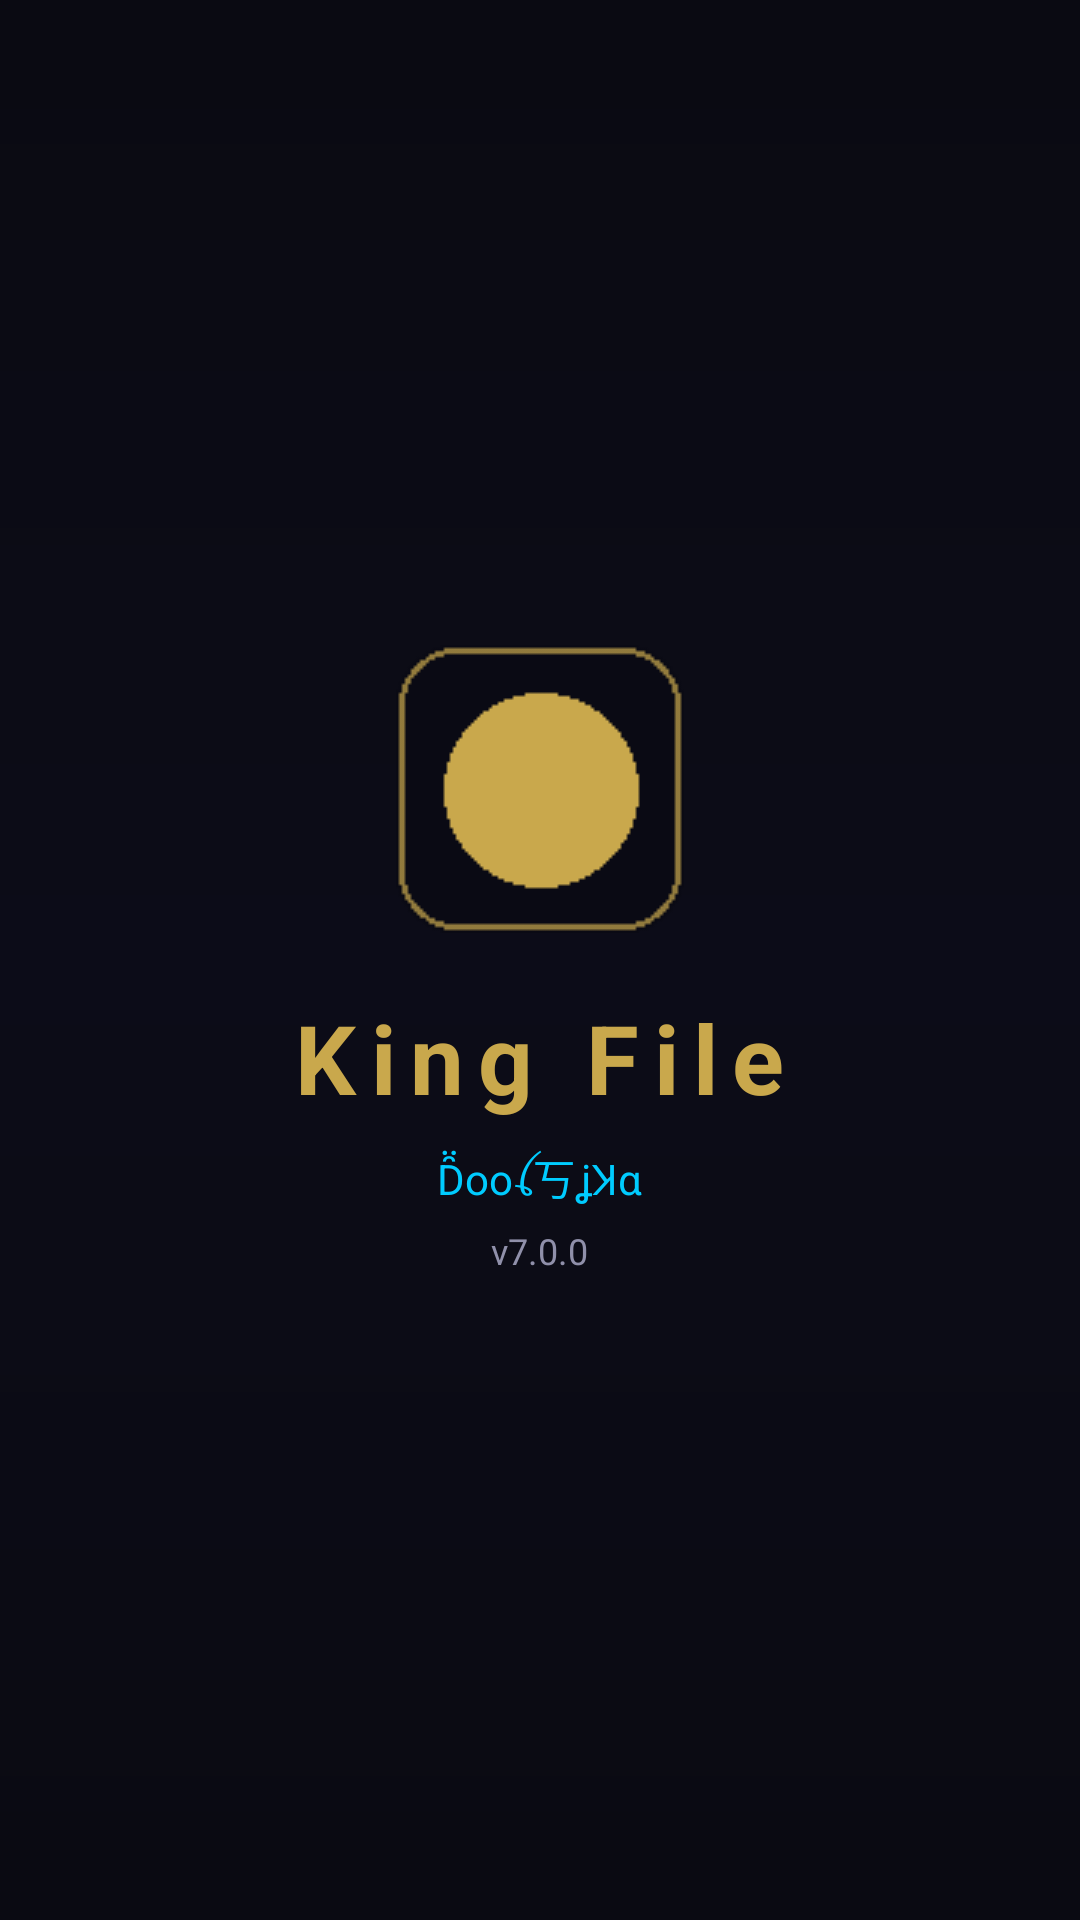

Reconstruct the res/layout file that produces this screen, plus the resources it refers to.
<!-- AndroidManifest.xml: activity theme Theme.KingFile.Splash -->
<!-- res/layout/activity_splash.xml -->
<?xml version="1.0" encoding="utf-8"?>
<FrameLayout xmlns:android="http://schemas.android.com/apk/res/android"
    android:layout_width="match_parent" android:layout_height="match_parent"
    android:background="@color/bg_deep">

    <ImageView android:id="@+id/bgWarrior"
        android:layout_width="match_parent" android:layout_height="match_parent"
        android:scaleType="centerCrop" android:src="@drawable/warrior_bg"
        android:alpha="0.6"/>

    <View android:layout_width="match_parent" android:layout_height="match_parent"
        android:background="#880A0A12"/>

    <LinearLayout android:id="@+id/logoContainer"
        android:layout_width="wrap_content" android:layout_height="wrap_content"
        android:layout_gravity="center" android:orientation="vertical"
        android:gravity="center" android:padding="24dp">

        <ImageView android:layout_width="96dp" android:layout_height="96dp"
            android:src="@mipmap/ic_launcher_round" android:layout_marginBottom="20dp"/>

        <TextView android:layout_width="wrap_content" android:layout_height="wrap_content"
            android:text="King File" android:textSize="32sp" android:textStyle="bold"
            android:textColor="@color/gold" android:letterSpacing="0.15"
            android:layout_marginBottom="8dp"/>

        <TextView android:layout_width="wrap_content" android:layout_height="wrap_content"
            android:text="@string/owner" android:textSize="14sp"
            android:textColor="@color/neon_blue" android:layout_marginBottom="6dp"/>

        <TextView android:layout_width="wrap_content" android:layout_height="wrap_content"
            android:text="v7.0.0" android:textSize="12sp" android:textColor="@color/text_muted"/>
    </LinearLayout>

    <ProgressBar android:layout_width="wrap_content" android:layout_height="wrap_content"
        android:layout_gravity="bottom|center_horizontal" android:layout_marginBottom="80dp"
        android:indeterminateTint="@color/gold"/>

</FrameLayout>
<!-- resources referenced by this layout -->
<resources>
  <color name="bg_deep">#0A0A12</color>
  <color name="gold">#C9A84C</color>
  <color name="neon_blue">#00CCFF</color>
  <color name="text_muted">#9090AA</color>
  <!-- drawable warrior_bg: png bitmap (drawable, 47071 bytes) -->
  <!-- mipmap ic_launcher_round: png bitmap (mipmap-xhdpi, 864 bytes) -->
  <string name="owner">D̑̈ooꪶ丂ʝꓘα</string>
  <style name="Theme.KingFile.Splash" parent="Theme.KingFile">
          <item name="android:windowFullscreen">true</item>
          <item name="android:windowBackground">@color/bg_deep</item>
      </style>
  <style name="Theme.KingFile" parent="Theme.MaterialComponents.DayNight.NoActionBar">
          <item name="colorPrimary">@color/colorPrimary</item>
          <item name="colorPrimaryVariant">@color/colorPrimaryVariant</item>
          <item name="colorOnPrimary">@color/colorOnPrimary</item>
          <item name="colorSecondary">@color/colorSecondary</item>
          <item name="android:colorBackground">@color/colorBackground</item>
          <item name="colorSurface">@color/colorSurface</item>
          <item name="colorOnSurface">@color/colorOnSurface</item>
          <item name="android:statusBarColor">@color/bg_deep</item>
          <item name="android:navigationBarColor">@color/bg_deep</item>
          <item name="android:windowLightStatusBar">false</item>
          <item name="android:textColor">@color/text_primary</item>
      </style>
  <color name="colorPrimary">#C9A84C</color>
  <color name="colorPrimaryVariant">#9A7A30</color>
  <color name="colorOnPrimary">#0A0A12</color>
  <color name="colorSecondary">#00CCFF</color>
  <color name="colorBackground">#0F0F1C</color>
  <color name="colorSurface">#141420</color>
  <color name="colorOnSurface">#E8E8F0</color>
  <color name="text_primary">#E8E8F0</color>
</resources>
